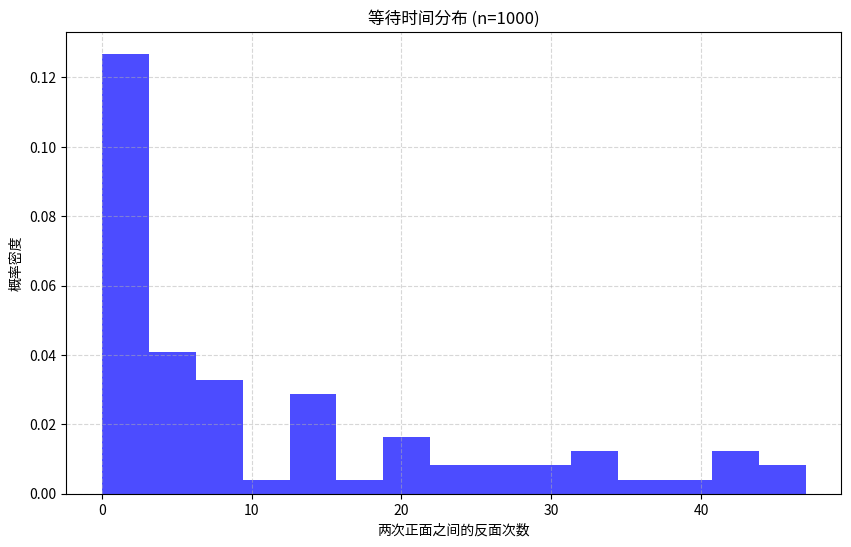
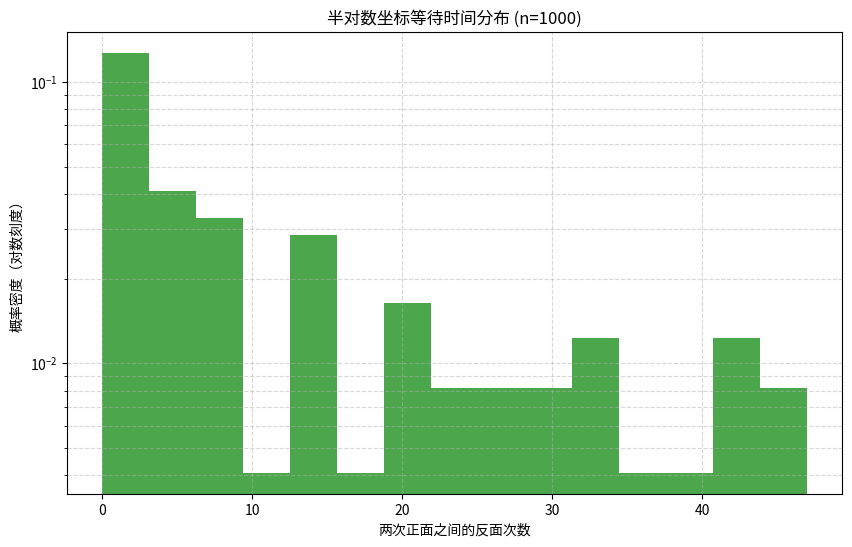
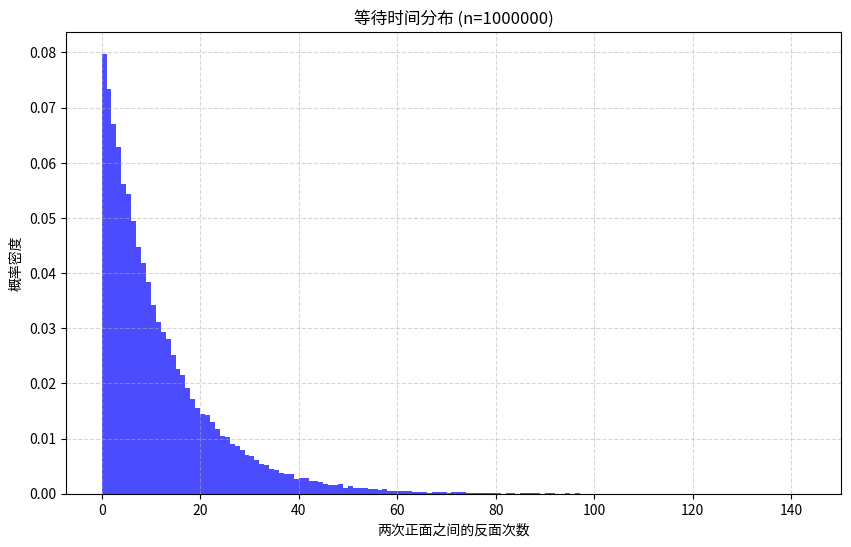
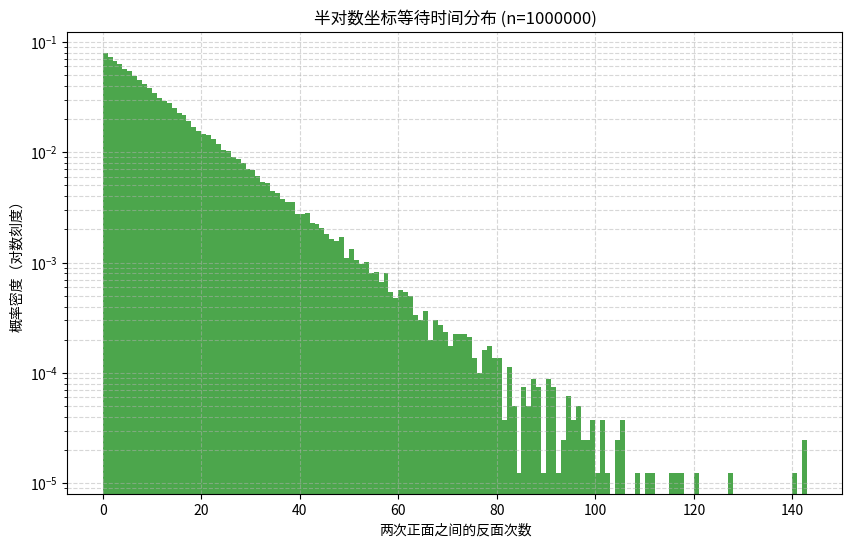

Recreate these plots in Python, in order.
import numpy as np
import matplotlib.pyplot as plt

def generate_coin_sequence(n_flips, p_head=0.08):
    """生成硬币抛掷序列
    参数:
        n_flips (int): 总抛掷次数
        p_head (float): 正面概率，默认0.08
        
    返回:
        ndarray: 由0（反面）和1（正面）组成的序列，长度等于n_flips
    """
    # 使用np.random.choice生成符合概率分布的随机序列
    return np.random.choice([0, 1], size=n_flips, p=[1 - p_head, p_head])

def calculate_waiting_times(coin_sequence):
    """计算两次连续正面之间的反面次数
    参数:
        coin_sequence (ndarray): 硬币抛掷序列
        
    返回:
        ndarray: 各次等待时间组成的数组（空数组表示无法计算）
    """
    # 定位所有正面出现的位置索引
    positions = np.nonzero(coin_sequence == 1)[0]
    # 需要至少两个正面才能计算间隔
    if len(positions) < 2:
        return np.array([])
    # 计算相邻正面间隔并减1得到中间的反面次数
    return np.diff(positions) - 1  

def plot_waiting_time_histogram(waiting_times, log_scale=False, n_flips=None):
    """绘制等待时间分布直方图
    参数:
        waiting_times (ndarray): 等待时间数组
        log_scale (bool): 是否对y轴使用对数刻度
        n_flips (int): 总抛掷次数（用于标题显示）
    """
    plt.figure(figsize=(10, 6))
    # 动态分箱策略：数据量大时自动分箱，小时减少分箱数
    bins = 'auto' if len(waiting_times) > 100 else max(1, len(waiting_times)//5)
    
    # 绘制概率密度直方图
    counts, bins, _ = plt.hist(
        waiting_times, 
        bins=bins, 
        density=True,       # 归一化为概率密度
        alpha=0.7,         # 设置透明度
        color='green' if log_scale else 'blue',
        log=log_scale      # 控制y轴对数刻度
    )
    
    # 动态生成标题
    title = f'等待时间分布 (n={n_flips})' if n_flips else '等待时间分布'
    if log_scale:
        title = '半对数坐标' + title
    
    # 设置图形元素
    plt.title(title)
    plt.xlabel('两次正面之间的反面次数')
    plt.ylabel('概率密度' + ('（对数刻度）' if log_scale else ''))
    plt.grid(True, which='both', linestyle='--', alpha=0.5)  # 显示网格线
    plt.show()

def analyze_waiting_time(waiting_times, p=0.08):
    """分析等待时间的统计特性
    参数:
        waiting_times (ndarray): 等待时间数组
        p (float): 正面概率
        
    返回:
        dict: 包含以下统计量的字典:
            - mean: 样本均值
            - std: 样本标准差
            - theoretical_mean: 几何分布理论均值 (1-p)/p
            - exponential_mean: 指数分布理论均值 1/p
    """
    stats = {}
    if len(waiting_times) == 0:  # 处理空输入
        stats["mean"] = np.nan    # 使用NaN表示无效值
        stats["std"] = np.nan
    else:
        stats["mean"] = np.mean(waiting_times)
        stats["std"] = np.std(waiting_times)
    
    # 计算理论值
    stats["theoretical_mean"] = (1 - p) / p   # 几何分布期望公式
    stats["exponential_mean"] = 1 / p         # 指数分布期望公式
    return stats

def run_experiment(n_flips, title):
    """执行完整实验流程
    参数:
        n_flips (int): 总抛掷次数
        title (str): 实验标题
        
    返回:
        tuple: (等待时间数组, 统计字典)
    """
    print(f"\n{title}")
    print("-"*50)
    
    # 生成硬币序列
    sequence = generate_coin_sequence(n_flips)
    # 计算等待时间
    waiting_times = calculate_waiting_times(sequence)
    
    # 处理无效情况
    if len(waiting_times) == 0:
        print("无法计算等待时间：正面出现次数不足")
        return (np.array([]), {})
    
    # 进行统计分析
    stats = analyze_waiting_time(waiting_times)
    
    # 输出统计结果
    print(f"实验平均等待时间: {stats['mean']:.2f}")
    print(f"理论均值（几何分布）: {stats['theoretical_mean']:.2f}")
    print(f"理论均值（指数分布）: {stats['exponential_mean']:.2f}")
    print(f"样本标准差: {stats['std']:.2f}")
    
    # 绘制双版本直方图
    plot_waiting_time_histogram(waiting_times, n_flips=n_flips)        # 普通坐标
    plot_waiting_time_histogram(waiting_times, log_scale=True, n_flips=n_flips)  # 对数坐标
    
    return (waiting_times, stats)

if __name__ == "__main__":
    np.random.seed(42)  # 设置随机种子保证结果可复现
    
    # 执行两个不同规模的实验
    waiting_times_1k, stats_1k = run_experiment(1000, "任务一：1000次抛掷实验")
    waiting_times_1m, stats_1m = run_experiment(1000000, "\n任务二：1,000,000次抛掷实验")
